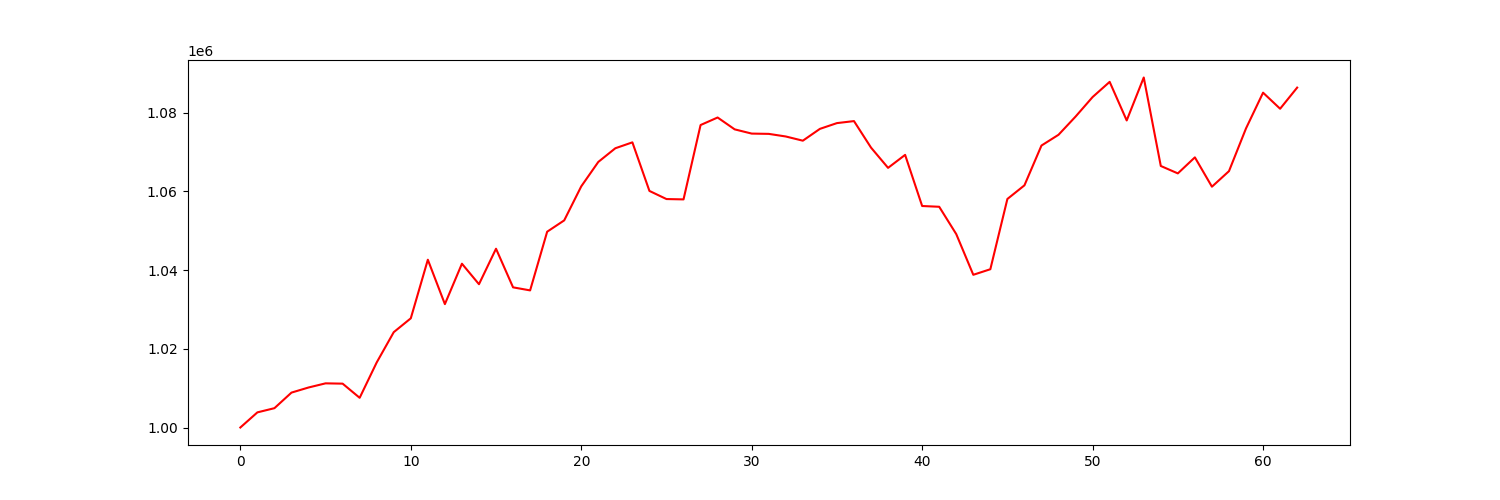

Source data for this figure (header and first rows):
account_value, date, daily_return
1000000, 2019-01-03, 
1003842, 2019-01-04, 0.003842
1004908, 2019-01-07, 0.001062
1008863, 2019-01-08, 0.003935
1010160, 2019-01-09, 0.001286
1011214, 2019-01-10, 0.001043
1011138, 2019-01-11, -7.467931255911164e-05
1007542, 2019-01-14, -0.003557
1016525, 2019-01-15, 0.008916
1024214, 2019-01-16, 0.007564
1027733, 2019-01-17, 0.003436
1042613, 2019-01-18, 0.01448
1031337, 2019-01-22, -0.01082
1041600, 2019-01-23, 0.009952
1036393, 2019-01-24, -0.005
1045406, 2019-01-25, 0.008697
1035596, 2019-01-28, -0.009384
1034823, 2019-01-29, -0.0007465
1049728, 2019-01-30, 0.0144
1052605, 2019-01-31, 0.002741
1061248, 2019-02-01, 0.00821
1067449, 2019-02-04, 0.005843
1070924, 2019-02-05, 0.003256
1072422, 2019-02-06, 0.001399
1060084, 2019-02-07, -0.01151
1058023, 2019-02-08, -0.001945
1057935, 2019-02-11, -8.238896854484423e-05
1076821, 2019-02-12, 0.01785
1078734, 2019-02-13, 0.001777
1075725, 2019-02-14, -0.00279
1074649, 2019-02-15, -0.001
1074576, 2019-02-19, -6.755561165050494e-05
1073913, 2019-02-20, -0.0006171
1072846, 2019-02-21, -0.0009934
1075846, 2019-02-22, 0.002796
1077311, 2019-02-25, 0.001362
1077824, 2019-02-26, 0.0004759
1071088, 2019-02-27, -0.00625
1065946, 2019-02-28, -0.004801
1069241, 2019-03-01, 0.003092
1056255, 2019-03-04, -0.01215
1056062, 2019-03-05, -0.0001831
1049122, 2019-03-06, -0.006571
1038786, 2019-03-07, -0.009852
1040198, 2019-03-08, 0.001359
1058042, 2019-03-11, 0.01715
1061506, 2019-03-12, 0.003273
1071616, 2019-03-13, 0.009524
1074348, 2019-03-14, 0.002549
1078969, 2019-03-15, 0.004301
1083933, 2019-03-18, 0.0046
1087787, 2019-03-19, 0.003556
1077987, 2019-03-20, -0.00901
1088895, 2019-03-21, 0.01012
1066423, 2019-03-22, -0.02064
1064539, 2019-03-25, -0.001767
1068611, 2019-03-26, 0.003825
1061160, 2019-03-27, -0.006972
1065109, 2019-03-28, 0.003721
1075974, 2019-03-29, 0.0102
... 3 more rows
